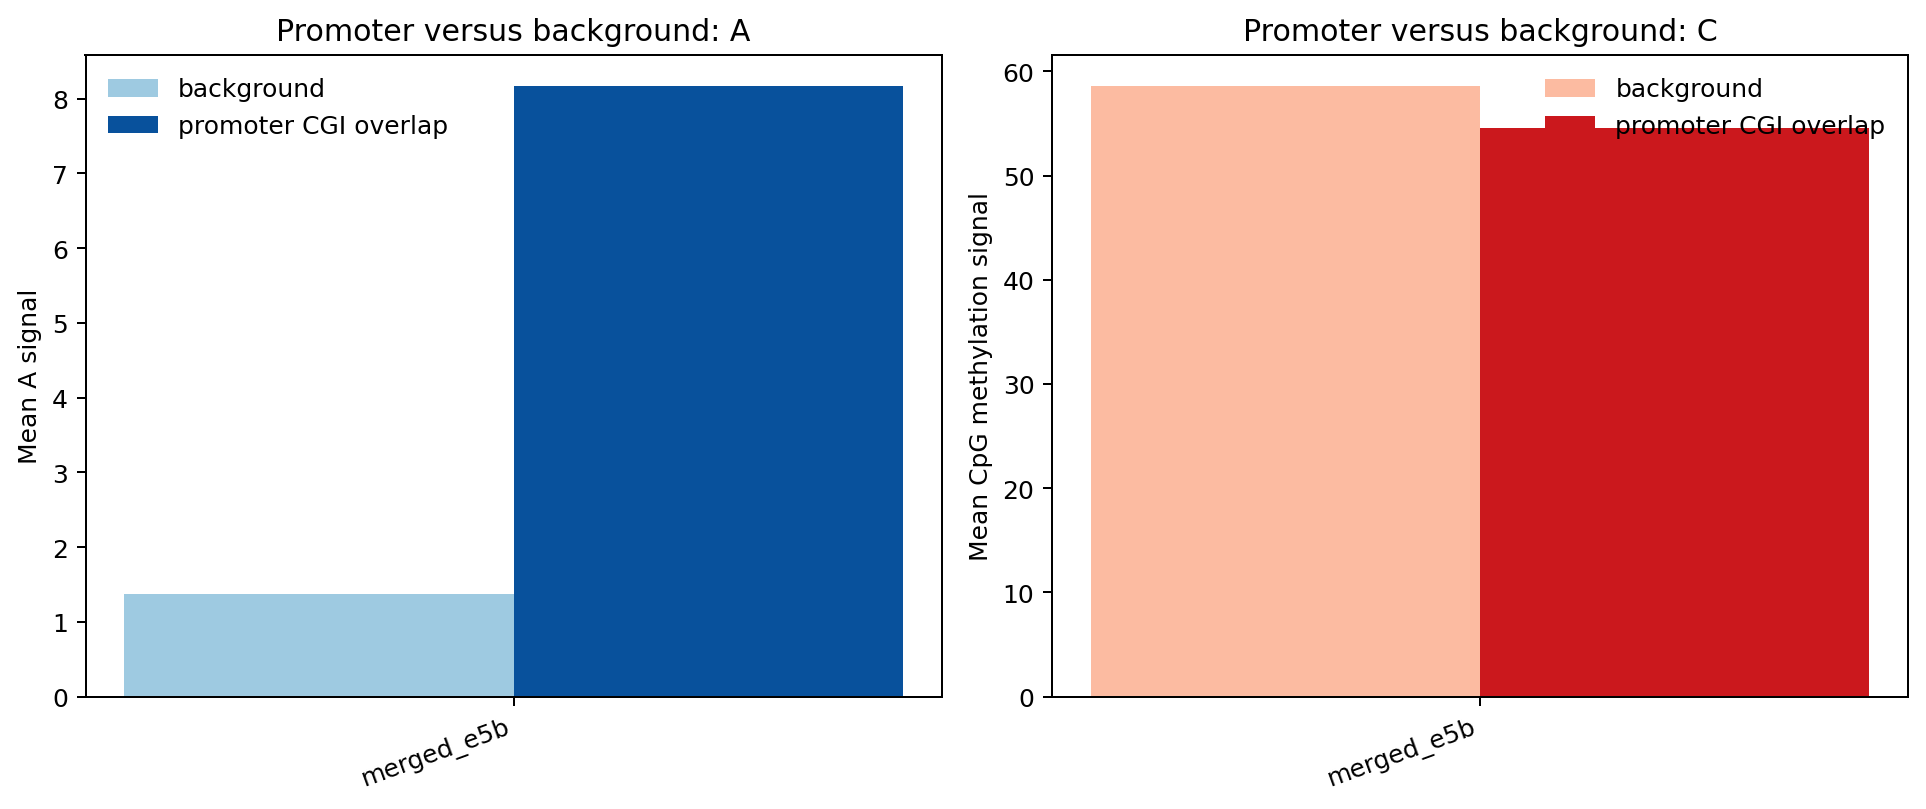

The data file committed next to this chart (first rows):
sample	mean_a_background	mean_a_promoter	mean_c_background	mean_c_promoter
merged_e5b	1.372	8.176	58.63	54.56
